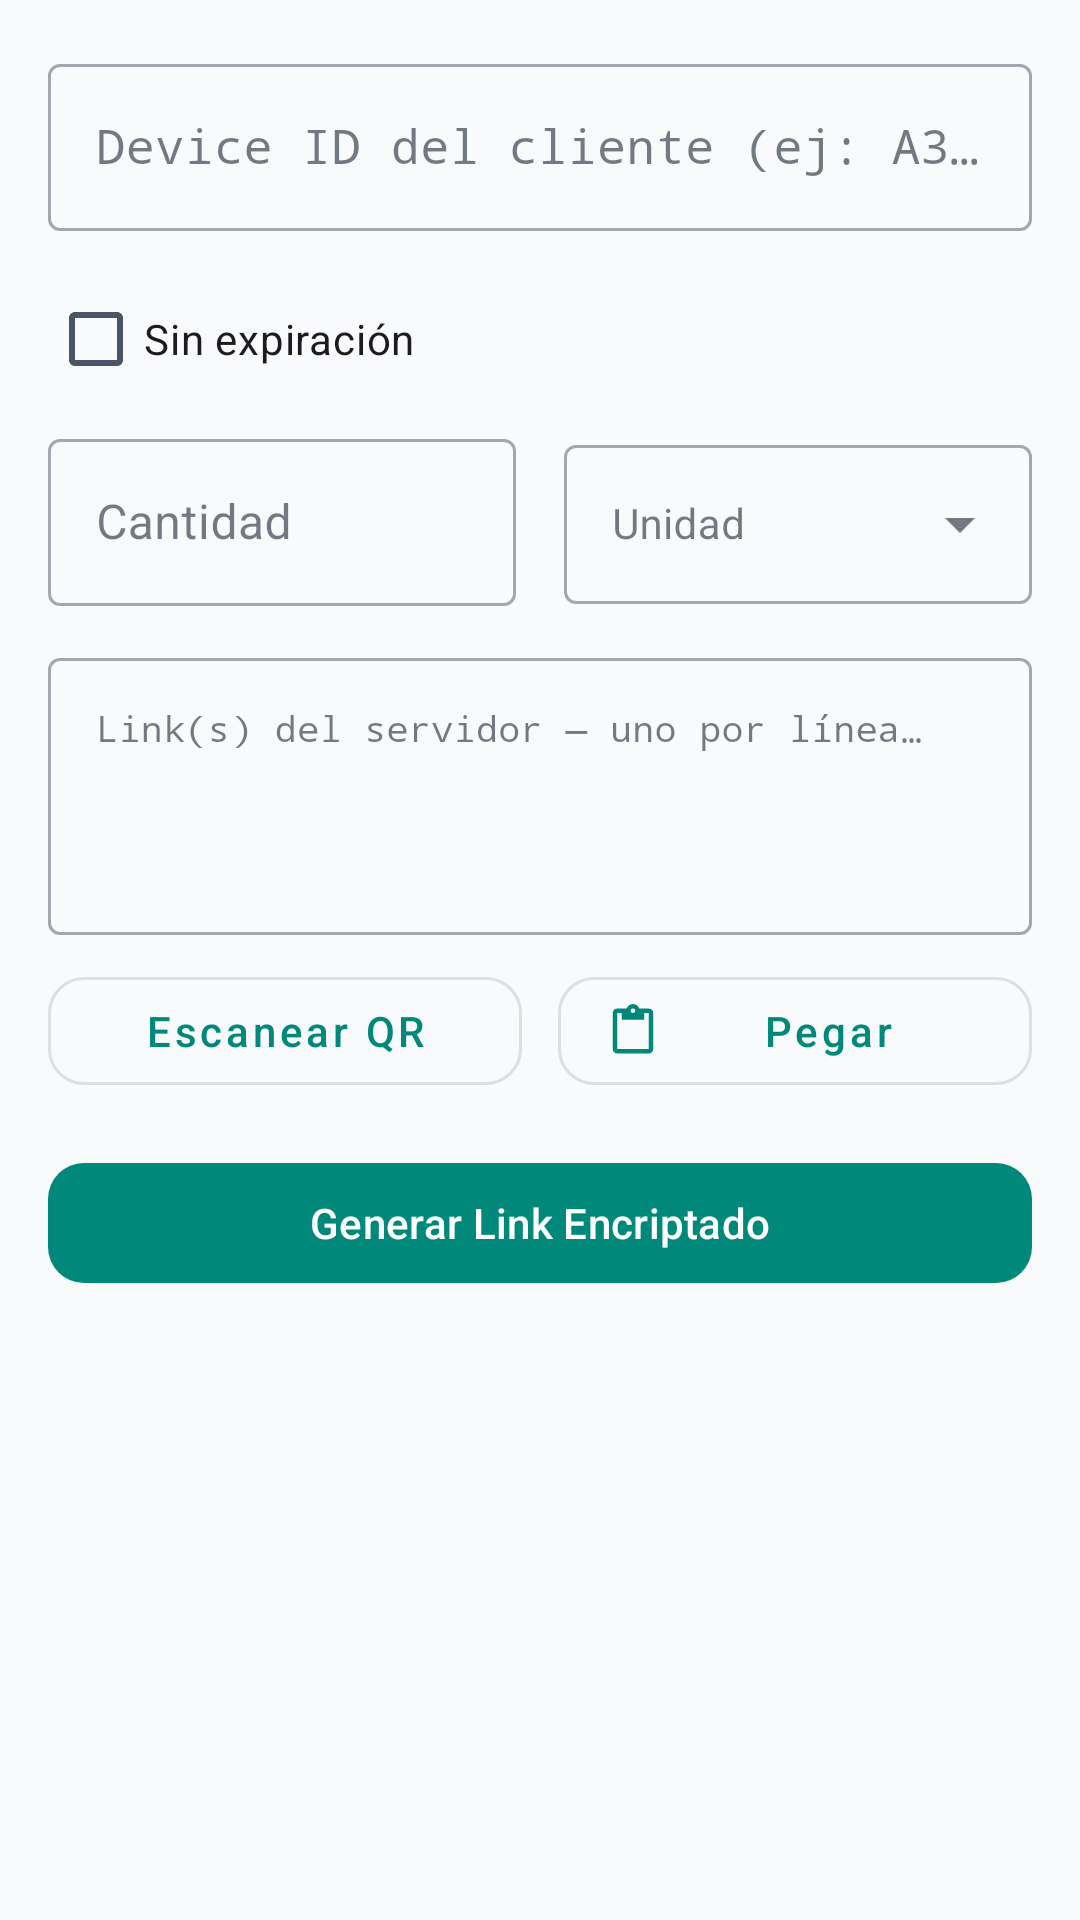

Write the Android layout XML for this screen, with the resource values it uses.
<!-- AndroidManifest.xml: application theme AppThemeDayNight.NoActionBar -->
<!-- res/layout/activity_admin.xml -->
<?xml version="1.0" encoding="utf-8"?>
<ScrollView xmlns:android="http://schemas.android.com/apk/res/android"
    xmlns:app="http://schemas.android.com/apk/res-auto"
    android:layout_width="match_parent"
    android:layout_height="match_parent"
    android:background="?attr/colorSurface">

    <LinearLayout
        android:layout_width="match_parent"
        android:layout_height="wrap_content"
        android:orientation="vertical"
        android:padding="16dp">

        
        <com.google.android.material.textfield.TextInputLayout
            android:layout_width="match_parent"
            android:layout_height="wrap_content"
            android:hint="@string/admin_hint_device_id"
            style="@style/Widget.MaterialComponents.TextInputLayout.OutlinedBox">

            <com.google.android.material.textfield.TextInputEditText
                android:id="@+id/et_target_device_id"
                android:layout_width="match_parent"
                android:layout_height="wrap_content"
                android:inputType="textCapCharacters|textNoSuggestions"
                android:maxLength="14"
                android:fontFamily="monospace"
                android:textSize="16sp" />

        </com.google.android.material.textfield.TextInputLayout>

        
        <com.google.android.material.checkbox.MaterialCheckBox
            android:id="@+id/cb_no_expiration"
            android:layout_width="wrap_content"
            android:layout_height="wrap_content"
            android:layout_marginTop="12dp"
            android:text="@string/admin_expiration_no_expire"
            android:textSize="14sp" />

        <LinearLayout
            android:id="@+id/layout_expiration_fields"
            android:layout_width="match_parent"
            android:layout_height="wrap_content"
            android:layout_marginTop="4dp"
            android:orientation="horizontal">

            <com.google.android.material.textfield.TextInputLayout
                android:layout_width="0dp"
                android:layout_height="wrap_content"
                android:layout_weight="1"
                android:layout_marginEnd="8dp"
                android:hint="@string/admin_hint_amount"
                style="@style/Widget.MaterialComponents.TextInputLayout.OutlinedBox">

                <com.google.android.material.textfield.TextInputEditText
                    android:id="@+id/et_expiration_amount"
                    android:layout_width="match_parent"
                    android:layout_height="wrap_content"
                    android:inputType="number"
                    android:textSize="16sp" />

            </com.google.android.material.textfield.TextInputLayout>

            <com.google.android.material.textfield.TextInputLayout
                android:layout_width="0dp"
                android:layout_height="wrap_content"
                android:layout_weight="1"
                android:layout_marginStart="8dp"
                android:hint="@string/admin_hint_unit"
                style="@style/Widget.MaterialComponents.TextInputLayout.OutlinedBox.ExposedDropdownMenu">

                <AutoCompleteTextView
                    android:id="@+id/spinner_expiration_unit"
                    android:layout_width="match_parent"
                    android:layout_height="wrap_content"
                    android:inputType="none"
                    android:textSize="14sp" />

            </com.google.android.material.textfield.TextInputLayout>

        </LinearLayout>

        
        <com.google.android.material.textfield.TextInputLayout
            android:layout_width="match_parent"
            android:layout_height="wrap_content"
            android:layout_marginTop="12dp"
            android:hint="@string/admin_hint_config_link"
            style="@style/Widget.MaterialComponents.TextInputLayout.OutlinedBox">

            <com.google.android.material.textfield.TextInputEditText
                android:id="@+id/et_config_link"
                android:layout_width="match_parent"
                android:layout_height="wrap_content"
                android:minLines="4"
                android:maxLines="10"
                android:gravity="top"
                android:inputType="textMultiLine|textNoSuggestions"
                android:fontFamily="monospace"
                android:textSize="12sp" />

        </com.google.android.material.textfield.TextInputLayout>

        
        <LinearLayout
            android:layout_width="match_parent"
            android:layout_height="wrap_content"
            android:orientation="horizontal"
            android:layout_marginTop="8dp">

            <com.google.android.material.button.MaterialButton
                android:id="@+id/btn_scan_qr"
                style="@style/Widget.MaterialComponents.Button.OutlinedButton"
                android:layout_width="0dp"
                android:layout_height="wrap_content"
                android:layout_weight="1"
                android:layout_marginEnd="6dp"
                android:text="@string/admin_btn_scan_qr"
                android:textAllCaps="false"
                app:icon="@drawable/ic_scan_24dp"
                app:iconGravity="start"
                app:cornerRadius="12dp" />

            <com.google.android.material.button.MaterialButton
                android:id="@+id/btn_paste_clipboard"
                style="@style/Widget.MaterialComponents.Button.OutlinedButton"
                android:layout_width="0dp"
                android:layout_height="wrap_content"
                android:layout_weight="1"
                android:layout_marginStart="6dp"
                android:text="@string/admin_btn_paste"
                android:textAllCaps="false"
                app:icon="@drawable/ic_paste_24dp"
                app:iconGravity="start"
                app:cornerRadius="12dp" />

        </LinearLayout>

        
        <com.google.android.material.button.MaterialButton
            android:id="@+id/btn_generate"
            android:layout_width="match_parent"
            android:layout_height="wrap_content"
            android:layout_marginTop="16dp"
            android:text="@string/admin_btn_generate"
            android:textAllCaps="false"
            app:icon="@drawable/ic_lock_24dp"
            app:iconGravity="start"
            app:cornerRadius="12dp" />

        
        <LinearLayout
            android:id="@+id/layout_result"
            android:layout_width="match_parent"
            android:layout_height="wrap_content"
            android:orientation="vertical"
            android:layout_marginTop="20dp"
            android:visibility="gone">

            
            <View
                android:layout_width="match_parent"
                android:layout_height="1dp"
                android:background="?attr/colorOutline"
                android:alpha="0.3"
                android:layout_marginBottom="16dp" />

            
            <ImageView
                android:id="@+id/iv_qr_code"
                android:layout_width="240dp"
                android:layout_height="240dp"
                android:layout_gravity="center_horizontal"
                android:contentDescription="@string/admin_qr_description"
                android:background="#FFFFFF"
                android:padding="8dp" />

            
            <TextView
                android:id="@+id/tv_batch_info"
                android:layout_width="match_parent"
                android:layout_height="wrap_content"
                android:gravity="center"
                android:layout_marginTop="12dp"
                android:textSize="16sp"
                android:textStyle="bold"
                android:textColor="?attr/colorPrimary"
                android:visibility="gone" />

            
            <com.google.android.material.card.MaterialCardView
                android:layout_width="match_parent"
                android:layout_height="wrap_content"
                android:layout_marginTop="12dp"
                app:cardBackgroundColor="#0A0E14"
                app:cardCornerRadius="8dp"
                app:strokeColor="#1A3A5C"
                app:strokeWidth="1dp">

                <TextView
                    android:id="@+id/tv_generated_link"
                    android:layout_width="match_parent"
                    android:layout_height="wrap_content"
                    android:padding="12dp"
                    android:fontFamily="monospace"
                    android:textSize="10sp"
                    android:textColor="#00B4FF"
                    android:textIsSelectable="true"
                    android:breakStrategy="simple" />

            </com.google.android.material.card.MaterialCardView>

            
            <LinearLayout
                android:layout_width="match_parent"
                android:layout_height="wrap_content"
                android:orientation="horizontal"
                android:layout_marginTop="12dp">

                <com.google.android.material.button.MaterialButton
                    android:id="@+id/btn_copy_link"
                    style="@style/Widget.MaterialComponents.Button.OutlinedButton"
                    android:layout_width="0dp"
                    android:layout_height="wrap_content"
                    android:layout_weight="1"
                    android:layout_marginEnd="6dp"
                    android:text="@string/admin_btn_copy"
                    android:textAllCaps="false"
                    app:icon="@drawable/ic_copy"
                    app:iconGravity="start"
                    app:cornerRadius="12dp" />

                <com.google.android.material.button.MaterialButton
                    android:id="@+id/btn_share"
                    android:layout_width="0dp"
                    android:layout_height="wrap_content"
                    android:layout_weight="1"
                    android:layout_marginStart="6dp"
                    android:text="@string/admin_btn_share"
                    android:textAllCaps="false"
                    app:icon="@drawable/ic_share_24dp"
                    app:iconGravity="start"
                    app:cornerRadius="12dp" />

            </LinearLayout>

            <com.google.android.material.button.MaterialButton
                android:id="@+id/btn_clear"
                style="@style/Widget.MaterialComponents.Button.TextButton"
                android:layout_width="match_parent"
                android:layout_height="wrap_content"
                android:layout_marginTop="4dp"
                android:text="@string/admin_btn_clear"
                android:textAllCaps="false" />

        </LinearLayout>

    </LinearLayout>
</ScrollView>
<!-- resources referenced by this layout -->
<resources>
  <!-- drawable ic_paste_24dp (drawable) -->
  <vector xmlns:android="http://schemas.android.com/apk/res/android"
      android:width="24dp"
      android:height="24dp"
      android:viewportWidth="24"
      android:viewportHeight="24"
      android:tint="?attr/colorControlNormal">
      <path
          android:fillColor="@android:color/white"
          android:pathData="M19,2h-4.18C14.4,0.84 13.3,0 12,0c-1.3,0 -2.4,0.84 -2.82,2H5C3.9,2 3,2.9 3,4v16c0,1.1 0.9,2 2,2h14c1.1,0 2,-0.9 2,-2V4C21,2.9 20.1,2 19,2zM12,2c0.55,0 1,0.45 1,1s-0.45,1 -1,1 -1,-0.45 -1,-1 0.45,-1 1,-1zM19,20H5V4h2v3h10V4h2V20z" />
  </vector>
  <string name="admin_btn_clear">Limpiar</string>
  <string name="admin_btn_copy">Copiar Link</string>
  <string name="admin_btn_generate">Generar Link Encriptado</string>
  <string name="admin_btn_paste">Pegar</string>
  <string name="admin_btn_scan_qr">Escanear QR</string>
  <string name="admin_btn_share">Compartir</string>
  <string name="admin_expiration_no_expire">Sin expiración</string>
  <string name="admin_hint_amount">Cantidad</string>
  <string name="admin_hint_config_link">Link(s) del servidor — uno por línea\n(vmess://, vless://, trojan://…)</string>
  <string name="admin_hint_device_id">Device ID del cliente (ej: A3F7-B2C1-D9E4)</string>
  <string name="admin_hint_unit">Unidad</string>
  <string name="admin_qr_description">Código QR del link encriptado</string>
  <style name="AppThemeDayNight.NoActionBar" parent="AppThemeDayNight">
          <item name="windowActionBar">false</item>
          <item name="windowNoTitle">true</item>
      </style>
  <style name="AppThemeDayNight" parent="AppThemeBase">
          <item name="android:windowLightStatusBar">true</item>
          <item name="android:windowLightNavigationBar" tools:targetApi="27">true</item>
      </style>
  <color name="md_theme_primary">#00897B</color>
  <color name="md_theme_onPrimary">#FFFFFF</color>
  <color name="md_theme_primaryContainer">#B2DFDB</color>
  <color name="md_theme_onPrimaryContainer">#004D40</color>
  <color name="md_theme_secondary">#0891B2</color>
  <color name="md_theme_onSecondary">#FFFFFF</color>
  <color name="md_theme_secondaryContainer">#CCEDF6</color>
  <color name="md_theme_onSecondaryContainer">#063B4A</color>
  <color name="md_theme_tertiary">#1E88E5</color>
  <color name="md_theme_onTertiary">#FFFFFF</color>
  <color name="md_theme_tertiaryContainer">#D1E4FF</color>
  <color name="md_theme_onTertiaryContainer">#0A1B30</color>
  <color name="md_theme_error">#D32F2F</color>
  <color name="md_theme_onError">#FFFFFF</color>
  <color name="md_theme_errorContainer">#FFDAD6</color>
  <color name="md_theme_onErrorContainer">#410002</color>
  <color name="md_theme_surface">#F8FAFB</color>
  <color name="md_theme_onSurface">#1A2332</color>
  <color name="md_theme_surfaceVariant">#EEF2F6</color>
  <color name="md_theme_onSurfaceVariant">#4A5568</color>
  <color name="md_theme_inverseSurface">#1A2332</color>
  <color name="md_theme_inverseOnSurface">#F0F4F8</color>
  <color name="md_theme_background">#F8FAFB</color>
  <color name="md_theme_onBackground">#1A2332</color>
  <color name="md_theme_outline">#CBD5E0</color>
  <color name="md_theme_outlineVariant">#E2E8F0</color>
  <color name="md_theme_inversePrimary">#4DB6AC</color>
</resources>
